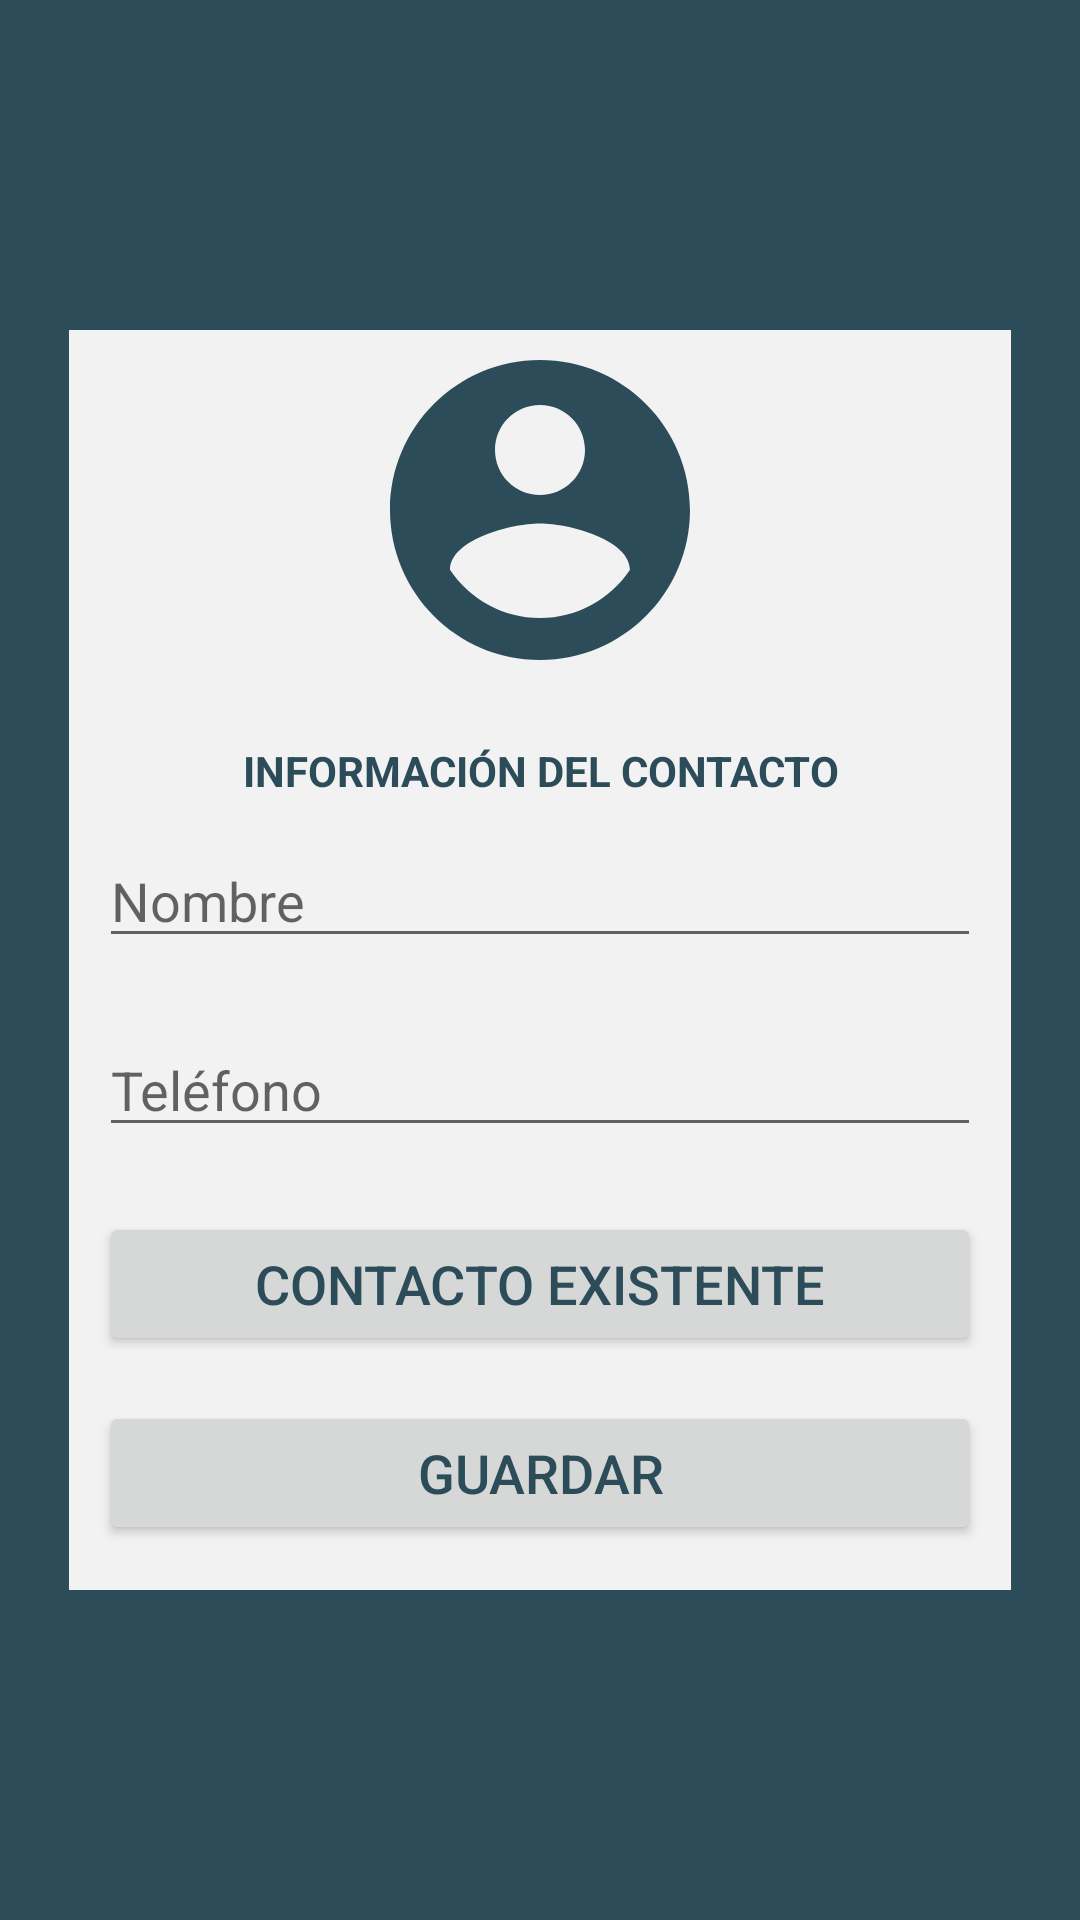

Write the Android layout XML for this screen, with the resource values it uses.
<!-- AndroidManifest.xml: application theme AppTheme -->
<!-- res/layout/activity_nuevo_contacto.xml -->
<?xml version="1.0" encoding="utf-8"?>
<android.support.constraint.ConstraintLayout xmlns:android="http://schemas.android.com/apk/res/android"
    xmlns:app="http://schemas.android.com/apk/res-auto"
    xmlns:tools="http://schemas.android.com/tools"
    android:layout_width="match_parent"
    android:layout_height="match_parent"
    android:background="#2c4c59"
    tools:context=".NuevoContactoActivity">

    <LinearLayout
        android:layout_width="314dp"
        android:layout_height="420dp"
        android:layout_marginBottom="8dp"
        android:layout_marginEnd="8dp"
        android:layout_marginLeft="8dp"
        android:layout_marginRight="8dp"
        android:layout_marginStart="8dp"
        android:layout_marginTop="8dp"
        android:background="#f2f2f2"
        android:orientation="vertical"
        app:layout_constraintBottom_toBottomOf="parent"
        app:layout_constraintEnd_toEndOf="parent"
        app:layout_constraintStart_toStartOf="parent"
        app:layout_constraintTop_toTopOf="parent">

        <LinearLayout
            android:layout_width="match_parent"
            android:layout_height="0dp"
            android:layout_weight="0.3"
            android:orientation="vertical">

            <ImageView
                android:id="@+id/imageView7"
                android:layout_width="match_parent"
                android:layout_height="wrap_content"
                app:srcCompat="@drawable/ic_account_circle_blue_120dp" />
        </LinearLayout>

        <LinearLayout
            android:layout_width="match_parent"
            android:layout_height="0dp"
            android:layout_weight="0.1"
            android:orientation="vertical">

            <TextView
                android:id="@+id/textView"
                android:layout_width="match_parent"
                android:layout_height="match_parent"
                android:layout_marginBottom="5dp"
                android:layout_marginLeft="10dp"
                android:layout_marginRight="10dp"
                android:layout_marginTop="5dp"
                android:gravity="center"
                android:text="INFORMACIÓN DEL CONTACTO"
                android:textSize="14sp"
                android:textStyle="bold" />
        </LinearLayout>

        <LinearLayout
            android:layout_width="match_parent"
            android:layout_height="0dp"
            android:layout_weight="0.15"
            android:orientation="vertical">

            <EditText
                android:id="@+id/edtNombre"
                android:layout_width="match_parent"
                android:layout_height="wrap_content"
                android:layout_marginLeft="10dp"
                android:layout_marginRight="10dp"
                android:drawableLeft="@drawable/ic_perm_contact_calendar_black_24dp"
                android:ems="10"
                android:hint="Nombre"
                android:inputType="textPersonName" />
        </LinearLayout>

        <LinearLayout
            android:layout_width="match_parent"
            android:layout_height="0dp"
            android:layout_weight="0.15"
            android:orientation="vertical">

            <EditText
                android:id="@+id/edtTelefono"
                android:layout_width="match_parent"
                android:layout_height="wrap_content"
                android:layout_marginLeft="10dp"
                android:layout_marginRight="10dp"
                android:drawableLeft="@drawable/ic_phone_android_black_24dp"
                android:ems="10"
                android:hint="Teléfono"
                android:inputType="phone" />
        </LinearLayout>

        <LinearLayout
            android:layout_width="match_parent"
            android:layout_height="0dp"
            android:layout_weight="0.15"
            android:orientation="vertical">

            <Button
                android:id="@+id/btnContactoExistente"
                android:layout_width="match_parent"
                android:layout_height="wrap_content"
                android:layout_marginLeft="10dp"
                android:layout_marginRight="10dp"
                android:onClick="btnContactoExistenteOnClick"
                android:text="CONTACTO EXISTENTE"
                android:textSize="18sp" />
        </LinearLayout>

        <LinearLayout
            android:layout_width="match_parent"
            android:layout_height="0dp"
            android:layout_weight="0.15"
            android:orientation="vertical">

            <Button
                android:id="@+id/btnGuardarContacto"
                android:layout_width="match_parent"
                android:layout_height="wrap_content"
                android:layout_marginLeft="10dp"
                android:layout_marginRight="10dp"
                android:onClick="btnGuardarOnClick"
                android:text="GUARDAR"
                android:textSize="18sp" />
        </LinearLayout>
    </LinearLayout>

    <TextView
        android:id="@+id/txvEditar"
        android:layout_width="wrap_content"
        android:layout_height="wrap_content"
        android:text="TextView"
        tools:layout_editor_absoluteX="0dp"
        tools:layout_editor_absoluteY="1dp" />
</android.support.constraint.ConstraintLayout>
<!-- resources referenced by this layout -->
<resources>
  <!-- drawable ic_account_circle_blue_120dp (drawable) -->
  <vector android:height="120dp" android:tint="#2C4C59"
      android:viewportHeight="24.0" android:viewportWidth="24.0"
      android:width="120dp" xmlns:android="http://schemas.android.com/apk/res/android">
      <path android:fillColor="#FF000000" android:pathData="M12,2C6.48,2 2,6.48 2,12s4.48,10 10,10 10,-4.48 10,-10S17.52,2 12,2zM12,5c1.66,0 3,1.34 3,3s-1.34,3 -3,3 -3,-1.34 -3,-3 1.34,-3 3,-3zM12,19.2c-2.5,0 -4.71,-1.28 -6,-3.22 0.03,-1.99 4,-3.08 6,-3.08 1.99,0 5.97,1.09 6,3.08 -1.29,1.94 -3.5,3.22 -6,3.22z"/>
  </vector>
  <style name="AppTheme" parent="Theme.AppCompat.Light.DarkActionBar">
          
          <item name="colorPrimary">@color/colorCinco</item>
          <item name="android:textColor">@color/colorUno</item>
          <item name="colorPrimaryDark">@color/colorPrimaryDark</item>
          <item name="colorAccent">@color/colorAccent</item>
      </style>
  <color name="colorCinco">#F2F2F2</color>
  <color name="colorUno">#2C4C59</color>
  <color name="colorPrimaryDark">#303F9F</color>
  <color name="colorAccent">#FF4081</color>
</resources>
